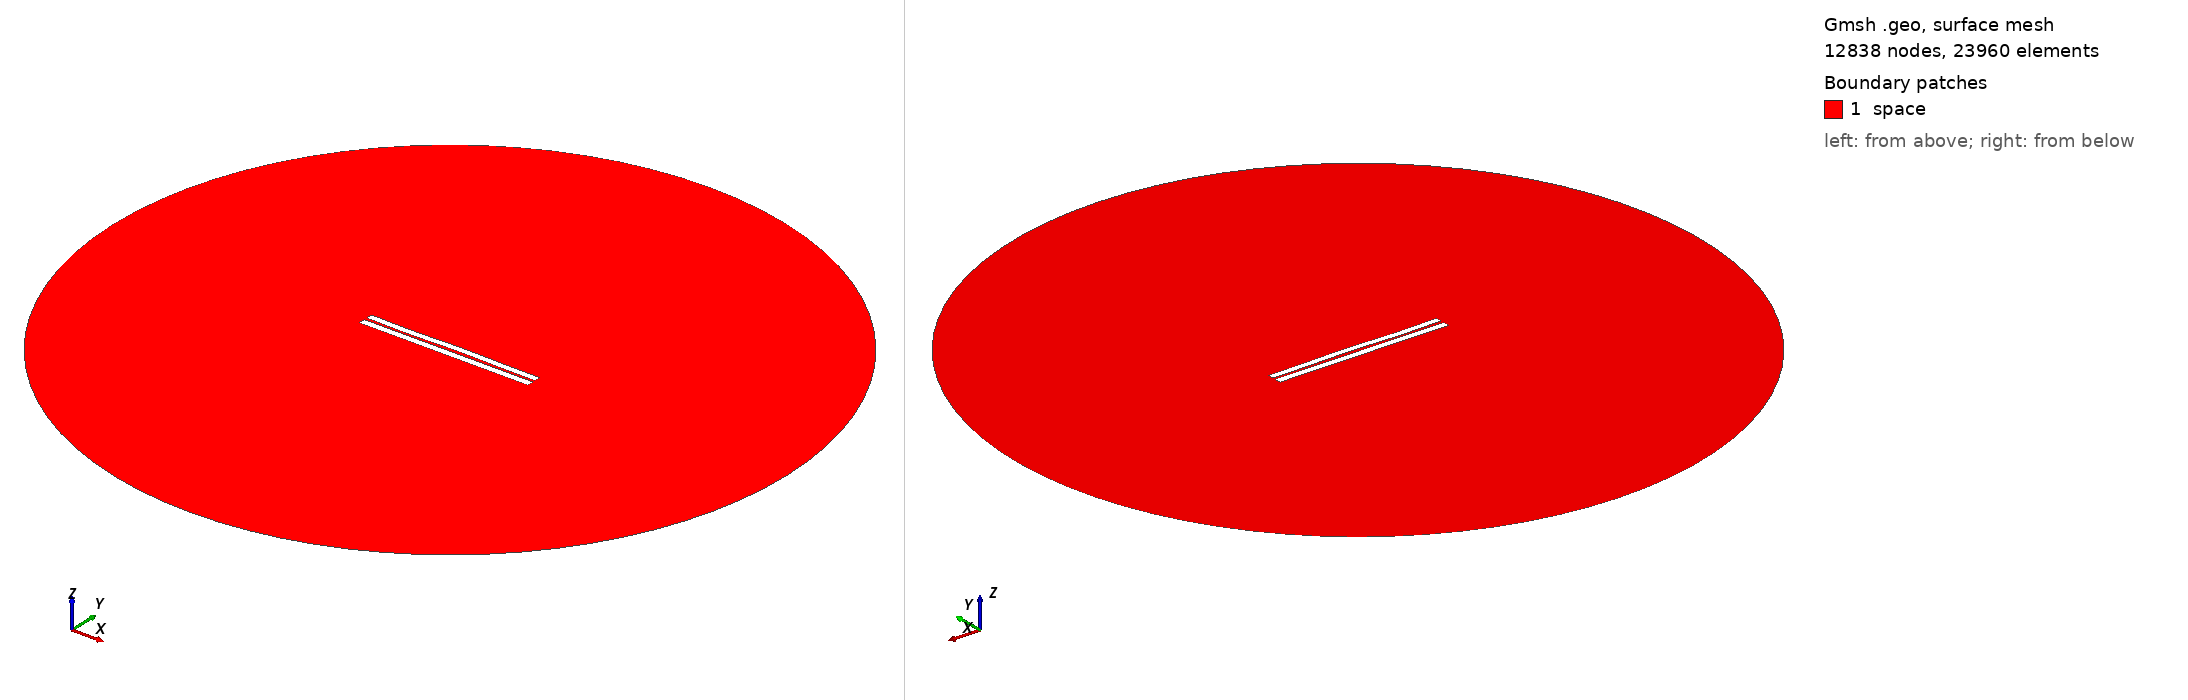

Gmsh geometry script, surface-meshed: 12838 nodes, 23960 surface elements. Boundary patches (legend numbers): 1 space. Left view from above one corner, right view from below the opposite corner. Legend entries are the model's physical surfaces. The drawing asked Gmsh for element sizes between 1% and 20% of the model's largest extent; the script's own settings can give other sizes.

=== 3326.geo (drawn) ===
//---------------------------------------
// Geometry kernel
//---------------------------------------

SetFactory("OpenCASCADE");



//---------------------------------------
// Parameters of the geometry
//---------------------------------------

// Overetch of the upper plate
overetch = 0.125;

// Distance between the plates
distance = 1.5;

// Discretization over the x axis (for the deformation)
nx = 50; 

// Length of the plate
L = 100 - overetch; 

// Number of modes
n = 4; 

// 1st mode coefficient
coeff(1) = -0.075;
beta(1) = 0.596864 * 3.1415926535 / L;

// 2nd mode coefficient
coeff(2) = 0.07499999999999998;
beta(2) = 1.49418 * 3.1415926535 / L;

// 3rd mode coefficient
coeff(3) = -0.15;
beta(3) = 2.50025 * 3.1415926535 / L;

// 4th mode coefficient
coeff(4) = -0.15;
beta(4) = 3.49999 * 3.1415926535 / L;



//---------------------------------------
// Upper plate (deformed rectangle)
//---------------------------------------

// Coordiantes of the upper plate
xmin = -50;
xmax = 50 - overetch;

// Height of the upper plate
yheight = 4 - 2 * overetch;

// Indexes of the points
UpperID[] = {};
LowerID[] = {};
LeftID[] = {};
RightID[] = {};

// Point index
p = 1;

// Horizontal edges
For i In {1:nx}
    x = xmin + (i-1)*(xmax - xmin)/(nx-1);

    y_bottom = distance / 2 + overetch;
    For j In {1:n}
        C = (Cosh(beta(j)*L) + Cos(beta(j)*L)) / (Sinh(beta(j)*L) + Sin(beta(j)*L));
        y_bottom  = y_bottom + coeff(j) * (Cosh(beta(j)*(x+50)) - Cos(beta(j)*(x+50)) - C * (Sinh(beta(j)*(x+50)) - Sin(beta(j)*(x+50))));
    EndFor

    y_top = y_bottom + yheight;

    Point(p) = {x, y_top, 0, 1.0};
    UpperID[i] = p;
    p = p + 1;

    Point(p) = {x, y_bottom, 0, 1.0};
    LowerID[i] = p;
    p = p + 1;
EndFor

// Create point lists
UpperPts[] = {}; LowerPts[] = {};
For i In {1:nx}
  UpperPts[] += {UpperID[i]};
  LowerPts[] += {LowerID[i]};
EndFor

// Build splines
Spline(1) = {UpperPts[]};
Spline(2) = {LowerPts[]};
Line(3) = {LowerPts[nx-1], UpperPts[nx-1]};
Line(4) = {LowerPts[0], UpperPts[0]};

// Build the plane surface
Curve Loop(1) = {2, 3, -1, -4};
Plane Surface(1) = {1};



//---------------------------------------
// Lower plate (rectangle)
//---------------------------------------

// Vertices
Point(1001) = {-50, -1, 0, 1.0};
Point(1002) = { 50, -1, 0, 1.0};
Point(1003) = { 50,  -5, 0, 1.0};
Point(1004) = {-50,  -5, 0, 1.0};

// Edges
Line(5) = {1001, 1002};
Line(6) = {1002, 1003};
Line(7) = {1003, 1004};
Line(8) = {1004, 1001};

// Plane surface
Line Loop(2) = {5, 6, 7, 8};
Plane Surface(2) = {2}; 



//---------------------------------------
// Outer (fictious) boundary
//---------------------------------------

// Points
Point(1005) = {0, 0, 0};       // Center
Point(1006) = {200, 0, 0};     // Start point
Point(1007) = {0, 200, 0};     // 90 degrees
Point(1008) = {-200, 0, 0};    // 180 degrees
Point(1009) = {0, -200, 0};    // 270 degrees

// Circle arcs (each needs start, center, end)
Circle(9) = {1006, 1005, 1007};
Circle(10) = {1007, 1005, 1008};
Circle(11) = {1008, 1005, 1009};
Circle(12) = {1009, 1005, 1006};

// Plane surface for the entire domain
Curve Loop(3) = {9, 10, 11, 12};
Surface(3) = {3};

// Subtract the plates from the whole domain to obtain the actual domain where we want to solve the equations
BooleanDifference{ Surface{3}; Delete; }{ Surface{1}; Surface{2}; Delete; }




//---------------------------------------
// Transfinite Lines/Curves
//---------------------------------------

// Set the number of points on the boundaries
r = 7;

// Plates
Transfinite Curve {1, 2} = 50*r Using Progression 1;
Transfinite Curve {3, 4} = 2*r Using Progression 1;
Transfinite Line {5, 7} = 50*r Using Progression 1;
Transfinite Line {6, 8} = 2*r Using Progression 1;

// Outer boundary
Transfinite Line {9, 10, 11, 12} = 20 Using Progression 1;



//---------------------------------------
// Physical groups
//---------------------------------------                

// Physical curves (boundaries)
Physical Line("force_segment", 10) = {2};
Physical Line("upper_plate", 11) = {1, 3, 4};
Physical Line("lower_plate", 12) = {5, 6, 7, 8};
Physical Line("boundary", 20) = {9, 10, 11, 12};

// Physical Surfaces
Physical Surface("space", 30) = {3};



//---------------------------------------
// 6. Generate the Mesh
//---------------------------------------

// 2D mesh generation
Mesh 2;
